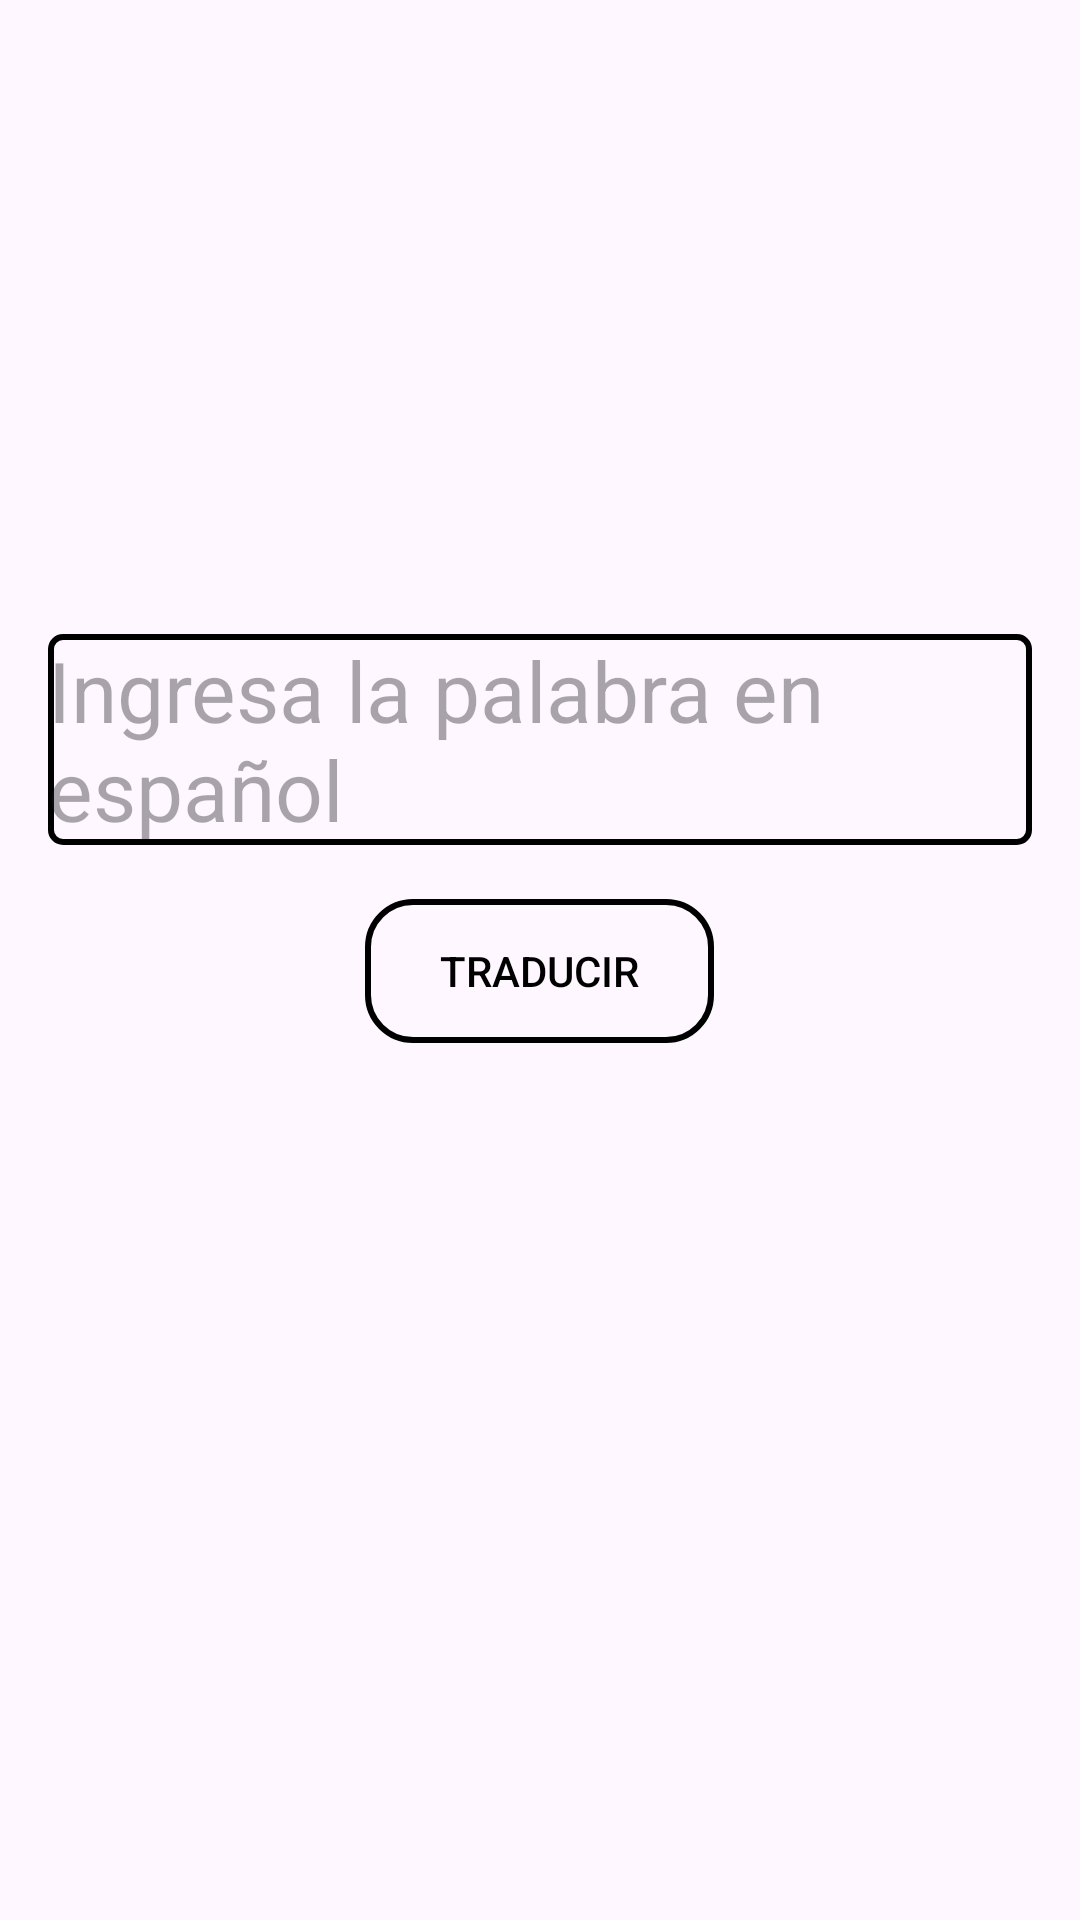

The Android layout XML behind this screen, and the referenced resources:
<!-- AndroidManifest.xml: application theme Theme.Traducir -->
<!-- res/layout/activity_main.xml -->
<?xml version="1.0" encoding="utf-8"?>
<LinearLayout xmlns:android="http://schemas.android.com/apk/res/android"
    android:layout_width="match_parent"
    android:layout_height="match_parent"
    android:orientation="vertical"
    android:gravity="center"
    android:padding="16dp">

    <EditText
        android:id="@+id/editTextPalabra"
        android:layout_width="match_parent"
        android:layout_height="wrap_content"
        android:hint="Ingresa la palabra en español"
        android:layout_marginBottom="18dp"
        android:background="@drawable/borde_texto"
        android:minHeight="36dp"
        android:textSize="28sp"/>

    <Button
        android:id="@+id/buttonTraducir"
        android:layout_width="wrap_content"
        android:layout_height="wrap_content"
        android:textColor="@color/black"
        android:text="Traducir"
        android:layout_marginBottom="18sp"
        android:background="@drawable/boton_traducir" />

    <Button
        android:id="@+id/buttonVolver"
        android:layout_width="wrap_content"
        android:layout_height="wrap_content"
        android:textColor="@color/black"
        android:text="Volver"
        android:visibility="gone"
        android:layout_marginBottom="18sp"
        android:background="@drawable/boton_volver" />

    <TextView
        android:id="@+id/textViewResultado"
        android:layout_width="wrap_content"
        android:layout_height="wrap_content"
        android:text=""
        android:layout_marginTop="28sp" />

    <ImageView
        android:id="@+id/imageViewResultado"
        android:layout_width="wrap_content"
        android:layout_height="wrap_content"
        android:layout_marginTop="16dp"
        android:contentDescription="@string/image_description" />

</LinearLayout>
<!-- resources referenced by this layout -->
<resources>
  <!-- drawable borde_texto (drawable) -->
  <?xml version="1.0" encoding="utf-8"?>
  <shape xmlns:android="http://schemas.android.com/apk/res/android">
      <solid android:color="#00000000"/>
      <stroke
          android:width="2dp"
          android:color="#000000" />
      <corners android:radius="4dp"/>
  </shape>
  <!-- drawable boton_traducir (drawable) -->
  <?xml version="1.0" encoding="utf-8"?>
  <shape xmlns:android="http://schemas.android.com/apk/res/android"
      android:shape="rectangle">
  
      <solid android:color="@android:color/transparent" />
  
      <stroke
          android:width="2dp"
          android:color="#000000" />
  
      <corners android:radius="15dp" />
  
      <padding
          android:left="25dp"
          android:top="10dp"
          android:right="25dp"
          android:bottom="10dp" />
  </shape>
  <string name="image_description">error load</string>
  <style name="Theme.Traducir" parent="Base.Theme.Traducir" />
  <style name="Base.Theme.Traducir" parent="Theme.Material3.DayNight.NoActionBar">
          
          
      </style>
  <!-- not gathered from this repository: default colours our renderer supplied (Android Studio template values) -->
  <color name="black">#FF000000</color>
</resources>
